Run: headless pygame with SDL's dummy video driver; simulated clock (each Clock.tick advances the game by its frame time, no real sleeping); random seed 0; keys injected as events and as key.get_pressed() state; no mouse input.
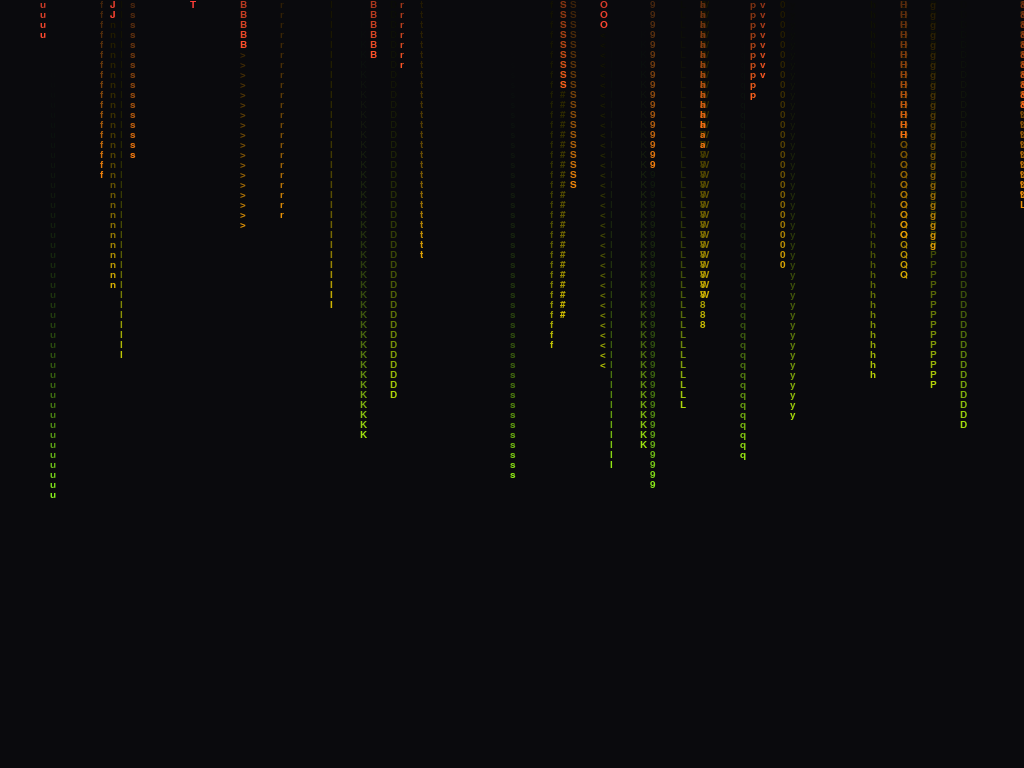
Frame 1 of 4 · flips 1–60 · no input
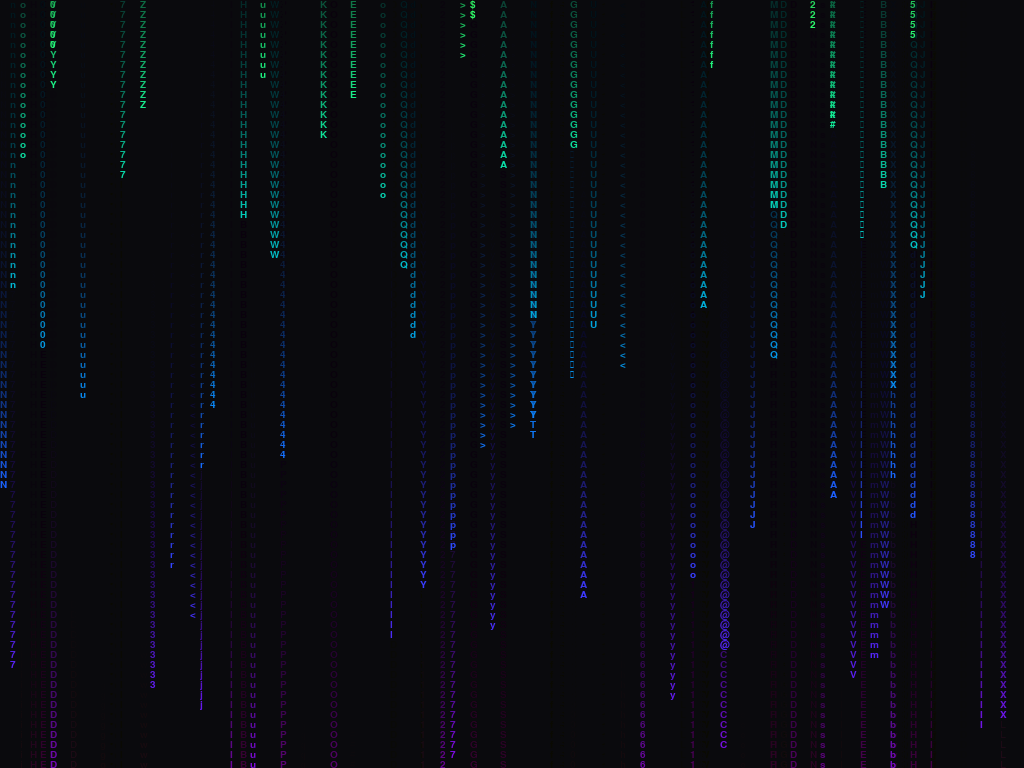
Frame 2 of 4 · flips 61–180 · tapped SPACE, RETURN · held RIGHT (→), D
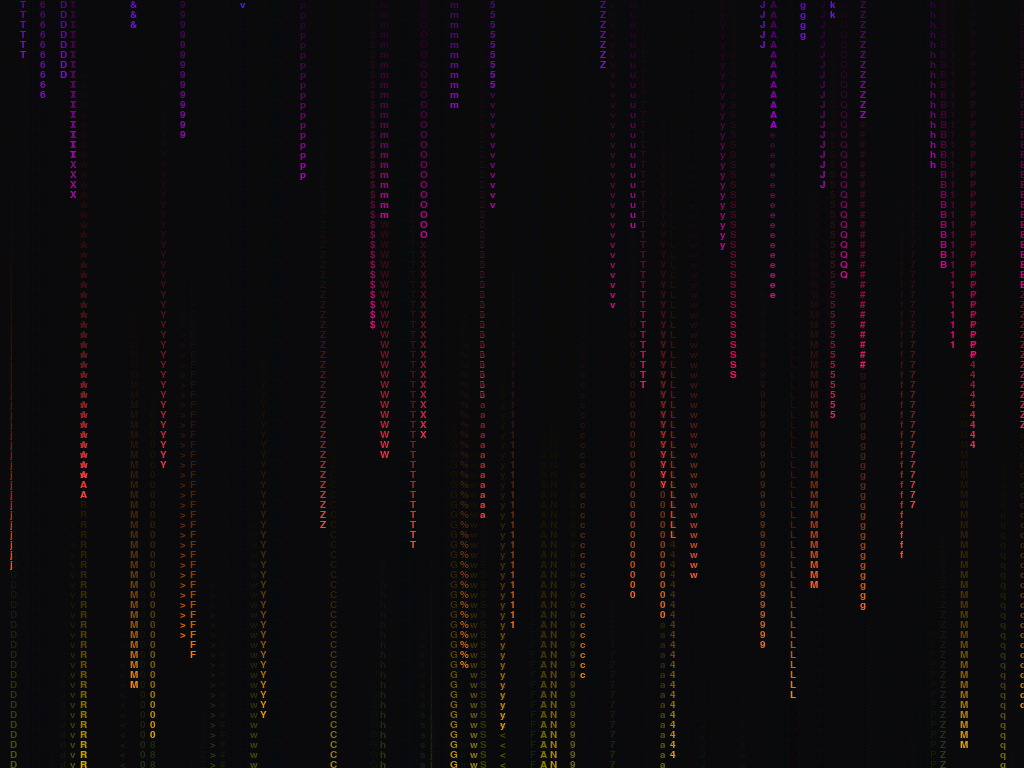
Frame 3 of 4 · flips 181–300 · held DOWN (↓), S
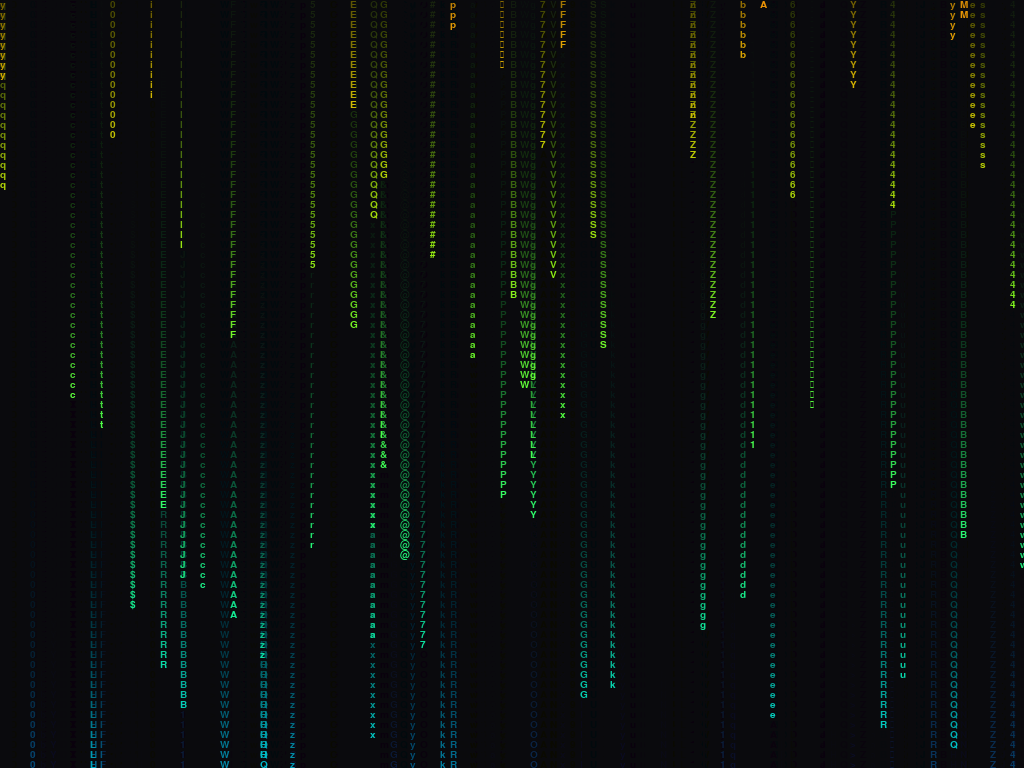
Frame 4 of 4 · flips 301–420 · held LEFT (←), A, UP (↑), W

The pygame program that drew these frames:

import pygame
import sys
import random
import math

pygame.init()
pygame.display.set_caption("Matrix Digital Rain")
screen = pygame.display.set_mode((0, 0), pygame.FULLSCREEN)
main_bg_color = (10, 10, 13)
screen.fill(main_bg_color)

consolas_font = pygame.font.SysFont("Consolas", 15)



class FallingChar:
    def __init__(self, x: int, y: int):
        self.char = random.choice(
            "QWERTYUIOPASDFGHJKLZXCVBNM qwertyuiopasdfghjklzxcvbnm 1234567890 @#№$%&<>"
        )
        self.x = x
        self.y = y
        time = pygame.time.get_ticks() * 0.001
        self.R = int(128 + 127 * math.sin(time))
        self.G = int(128 + 127 * math.sin(time + 2))
        self.B = int(128 + 127 * math.sin(time + 4))

    def draw(self, surface):
        text_surface = consolas_font.render(self.char, True, (self.R, self.G, self.B))
        surface.blit(text_surface, (self.x, self.y))

    def update(self):
        self.y += consolas_font.get_height()
        return self.y <= screen.get_height()



falling_chars = []

while True:
    for event in pygame.event.get():
        if event.type == pygame.QUIT or event.type == pygame.KEYDOWN and event.key == pygame.K_ESCAPE:
            pygame.quit()
            sys.exit()

    pygame.time.Clock().tick(30)

    blackout = pygame.Surface((screen.get_width(), screen.get_height()), pygame.SRCALPHA)
    blackout.fill((main_bg_color[0], main_bg_color[1], main_bg_color[2], 20))
    screen.blit(blackout, (0, 0))

    column_index = random.randint(0, screen.get_width() // consolas_font.get_height())
    char_pos = column_index * consolas_font.get_height()
    new_char = FallingChar(char_pos, -100)
    falling_chars.append(new_char)

    falling_chars = [char for char in falling_chars if char.update()]
    for char in falling_chars:
        char.draw(screen)

    pygame.display.flip()
